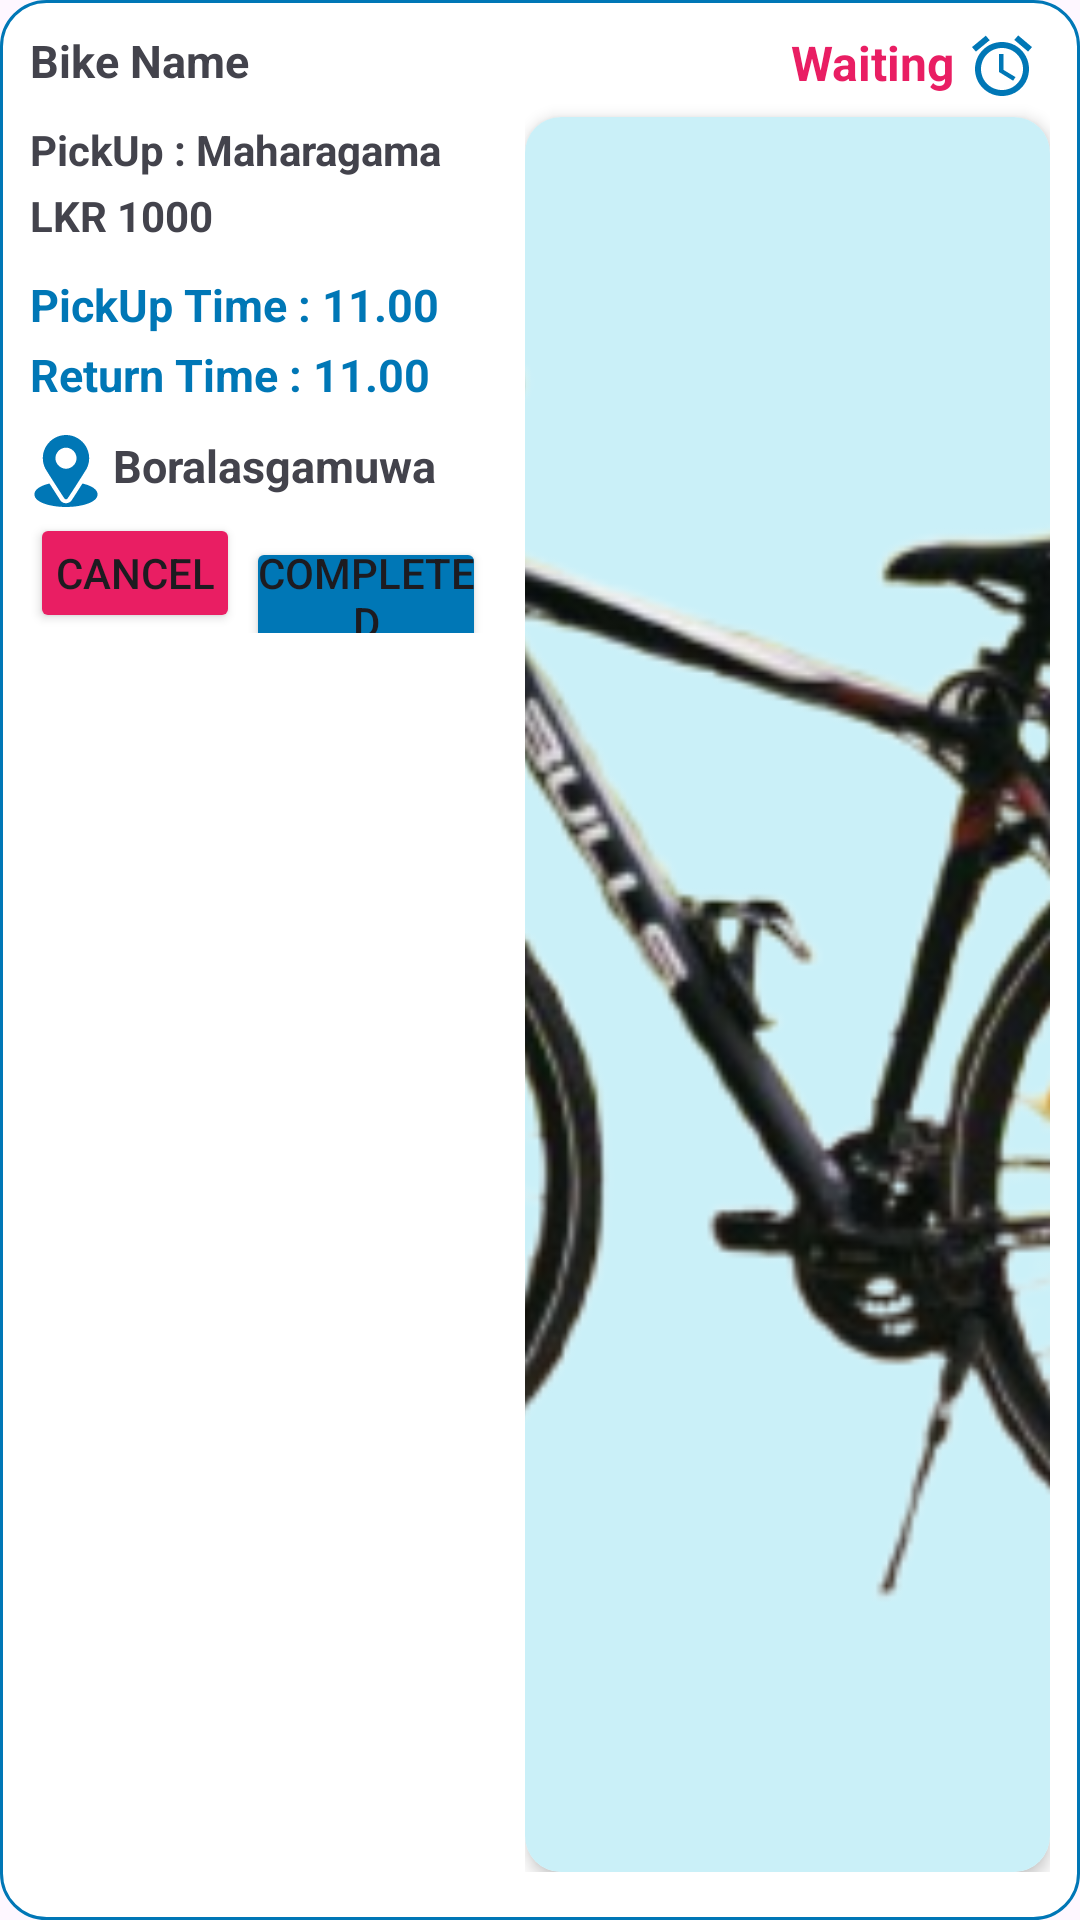

Layout XML and referenced resources for this Android screen:
<!-- AndroidManifest.xml: application theme Theme.CityCycleRentals -->
<!-- res/layout/rent_card.xml -->
<?xml version="1.0" encoding="utf-8"?>
<LinearLayout xmlns:android="http://schemas.android.com/apk/res/android"
    xmlns:app="http://schemas.android.com/apk/res-auto"
    android:layout_width="match_parent"
    android:layout_height="wrap_content"
    android:orientation="horizontal"
    android:padding="10dp"
    android:paddingBottom="0dp"
    android:background="@drawable/rent_card_bg"
    android:clickable="true"
    android:focusable="true"
    android:layout_marginVertical="7dp"
    android:layout_marginHorizontal="5dp">

    <LinearLayout
        android:layout_width="120dp"
        android:layout_height="wrap_content"
        android:orientation="vertical"
        android:layout_weight="1">
        <TextView
            android:id="@+id/bikeName"
            android:layout_width="wrap_content"
            android:layout_height="wrap_content"
            android:text="Bike Name"
            android:textSize="15sp"
            android:textStyle="bold"
            android:textColor="@color/black" />
        <TextView
            android:id="@+id/tvBikeLocation"
            android:layout_width="wrap_content"
            android:layout_height="wrap_content"
            android:text="PickUp : Maharagama"
            android:layout_marginTop="10dp"
            android:textSize="14sp"
            android:textStyle="bold"
            android:textColor="@color/black" />

        <TextView
            android:id="@+id/tvBikePrice"
            android:layout_width="wrap_content"
            android:layout_marginTop="3dp"
            android:layout_height="wrap_content"
            android:text="LKR 1000"
            android:textSize="14sp"
            android:textStyle="bold"
            android:textColor="@color/black"/>
        <TextView
            android:id="@+id/pickupTime"
            android:layout_width="wrap_content"
            android:layout_marginTop="10dp"
            android:layout_height="wrap_content"
            android:text="PickUp Time : 11.00"
            android:textSize="15sp"
            android:textStyle="bold"
            android:textColor="@color/primary"/>

        <TextView
            android:id="@+id/returnTime"
            android:layout_width="wrap_content"
            android:layout_marginTop="3dp"
            android:layout_height="wrap_content"
            android:text="Return Time : 11.00"
            android:textSize="15sp"
            android:textStyle="bold"
            android:textColor="@color/primary"/>
        <TextView
            android:id="@+id/returnStation"
            android:layout_width="wrap_content"
            android:layout_marginTop="10dp"
            android:layout_height="wrap_content"
            android:text=" Boralasgamuwa"
            android:textSize="15sp"
            android:textStyle="bold"
            android:textColor="@color/black"
            android:drawableStart="@drawable/locationprimary"/>

        <LinearLayout
            android:layout_width="match_parent"
            android:layout_height="wrap_content"
            android:orientation="horizontal"
            android:layout_marginTop="2dp"
            android:layout_gravity="center">

            <Button
                android:id="@+id/btnCancel"
                android:layout_marginEnd="2dp"
                android:layout_width="70dp"
                android:layout_height="40dp"
                android:backgroundTint="@color/red"
                android:text="Cancel"
                android:textSize="14dp"
                android:padding="0dp" />
            <Button
                android:id="@+id/btnEdit"
                android:layout_width="80dp"
                android:layout_height="40dp"
                android:backgroundTint="@color/primary"
                android:text="Completed"
                android:textSize="14dp"
                android:padding="0dp" />

        </LinearLayout>



    </LinearLayout>

    <LinearLayout
        android:layout_width="140dp"
        android:layout_height="match_parent"
        android:orientation="vertical"
        android:layout_weight="1"
        android:paddingStart="5dp"
        android:paddingBottom="6dp">

        <TextView
            android:id="@+id/tracking"
            android:layout_width="match_parent"
            android:layout_height="wrap_content"
            android:text="Waiting "
            android:textSize="16sp"
            android:textStyle="bold"
            android:textColor="@color/red"
            android:layout_marginEnd="4dp"
            android:textAlignment="textEnd"
            android:drawableEnd="@drawable/baseline_access_alarms_24"/>

        <androidx.cardview.widget.CardView
            android:layout_marginTop="5dp"
            android:layout_width="match_parent"
            android:layout_height="match_parent"
            android:layout_gravity="center"
            app:cardCornerRadius="12dp"
            app:cardElevation="3dp"
            android:layout_weight="1">

            <ImageView
                android:id="@+id/bikeImage"
                android:layout_width="match_parent"
                android:layout_height="match_parent"
                android:scaleType="centerCrop"
                android:src="@drawable/trek_fx2_disc"
                android:padding="25dp"
                android:background="@color/lightcyan"/>
        </androidx.cardview.widget.CardView>

    </LinearLayout>

</LinearLayout>
<!-- resources referenced by this layout -->
<resources>
  <color name="black">#43434c</color>
  <color name="lightcyan">#CAF0F8</color>
  <color name="primary">#0077b6</color>
  <color name="red">#E91E63</color>
  <!-- drawable baseline_access_alarms_24 (drawable) -->
  <vector android:height="24dp" android:tint="@color/primary"
      android:viewportHeight="24" android:viewportWidth="24"
      android:width="24dp" xmlns:android="http://schemas.android.com/apk/res/android">
      <path android:fillColor="@color/primary" android:pathData="M22,5.7l-4.6,-3.9 -1.3,1.5 4.6,3.9L22,5.7zM7.9,3.4L6.6,1.9 2,5.7l1.3,1.5 4.6,-3.8zM12.5,8L11,8v6l4.7,2.9 0.8,-1.2 -4,-2.4L12.5,8zM12,4c-5,0 -9,4 -9,9s4,9 9,9 9,-4 9,-9 -4,-9 -9,-9zM12,20c-3.9,0 -7,-3.1 -7,-7s3.1,-7 7,-7 7,3.1 7,7 -3.1,7 -7,7z"/>
  </vector>
  <!-- drawable locationprimary (drawable) -->
  <vector android:height="24dp" android:viewportHeight="512"
      android:viewportWidth="512" android:width="24dp" xmlns:android="http://schemas.android.com/apk/res/android">
      <path android:fillColor="@color/primary"
          android:pathData="M238.5,1.1c-55.9,5.8 -104.9,40.2 -130.8,91.5 -4.3,8.6 -11.1,28.3 -13.1,38.4 -7.4,36.4 -2.6,73.6 13.5,106.4 2.4,4.9 34.1,55.3 70.4,112 49,76.5 66.9,103.7 69.4,105.3 4.6,3.1 11.6,3.1 16.2,-0 2.4,-1.6 20.6,-29.1 69.1,-104.7 36.2,-56.4 68,-107 70.7,-112.5 18.8,-38.3 22.1,-82.7 9,-122.8 -8.4,-25.7 -21.5,-47.1 -40.5,-66.1 -35.5,-35.5 -84,-52.7 -133.9,-47.5zM274.5,92.3c26.9,7.5 47.8,28.8 54.6,55.7 0.8,3.1 1.4,10.5 1.4,17 0,12.3 -1.2,18.8 -5.3,28.5 -9.3,21.9 -29,38.7 -52.2,44.6 -7.1,1.8 -26.9,1.8 -34,-0 -23.2,-5.9 -42.9,-22.7 -52.2,-44.6 -4.1,-9.7 -5.3,-16.2 -5.3,-28.5 0,-12.3 1.2,-18.8 5.3,-28.5 9.3,-22 30.5,-40 52.2,-44.4 3,-0.6 6.4,-1.3 7.5,-1.5 3.7,-0.9 22.9,0.3 28,1.7z" android:strokeColor="#00000000"/>
      <path android:fillColor="@color/primary"
          android:pathData="M124.4,348.5c-72.8,20.3 -106.2,55.3 -88.6,92.8 3.2,7 12.4,17.4 21.2,24.2 29.1,22.3 84,38.4 152.5,44.7 18.3,1.7 74.7,1.7 93,-0 68.5,-6.3 123.4,-22.4 152.5,-44.7 8.8,-6.8 18,-17.2 21.2,-24.2 17.7,-37.8 -17.1,-73.6 -90.6,-93.3 -9.8,-2.6 -12.1,-2.9 -13.1,-1.8 -0.7,0.7 -17.5,26.9 -37.5,58.3 -20,31.4 -38.1,59.2 -40.2,62 -19.4,25.1 -59.2,25 -77.9,-0.2 -2,-2.6 -20.4,-31 -40.9,-63.1 -20.4,-32 -37.7,-58.2 -38.4,-58.1 -0.6,-0 -6.6,1.6 -13.2,3.4z" android:strokeColor="#00000000"/>
  </vector>
  <!-- drawable rent_card_bg (drawable) -->
  <?xml version="1.0" encoding="utf-8"?>
  <shape xmlns:android="http://schemas.android.com/apk/res/android">
      <solid android:color="@color/white"/>
      <stroke android:color="@color/primary"
          android:width="1dp"/> 
      <corners android:radius="15dp"/> 
  </shape>
  <!-- drawable trek_fx2_disc: png bitmap (drawable, 123072 bytes) -->
  <style name="Theme.CityCycleRentals" parent="Base.Theme.CityCycleRentals" />
  <color name="white">#ffffff</color>
  <style name="Base.Theme.CityCycleRentals" parent="Theme.Material3.DayNight.NoActionBar">
          
          
      </style>
</resources>
